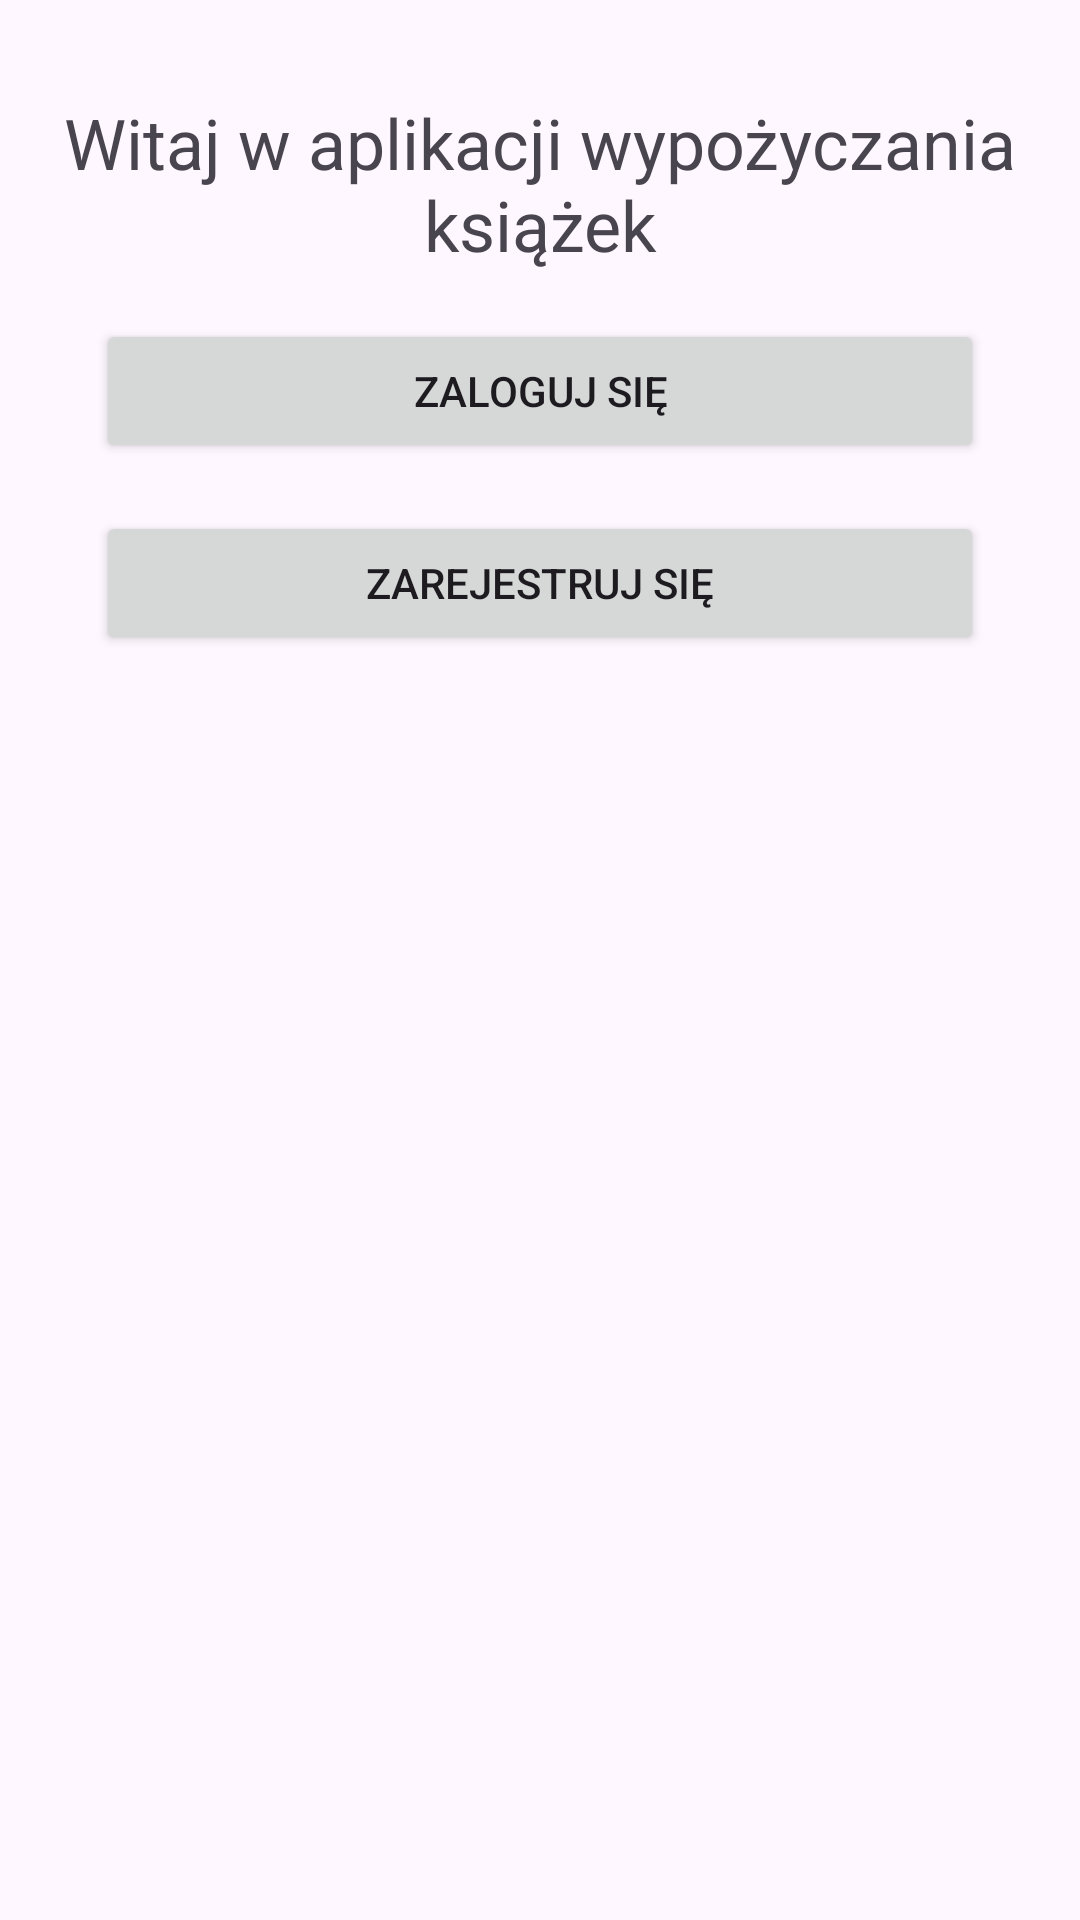

Produce the Android XML layout that renders to this screen, including the resource entries it uses.
<!-- AndroidManifest.xml: application theme Theme.Nowy_projekt -->
<!-- res/layout/fragment_first.xml -->
<?xml version="1.0" encoding="utf-8"?>
<androidx.core.widget.NestedScrollView xmlns:android="http://schemas.android.com/apk/res/android"
    xmlns:app="http://schemas.android.com/apk/res-auto"
    xmlns:tools="http://schemas.android.com/tools"
    android:layout_width="match_parent"
    android:layout_height="match_parent"
    android:padding="16dp"
    tools:context=".FirstFragment">

    <androidx.constraintlayout.widget.ConstraintLayout
        android:layout_width="match_parent"
        android:layout_height="wrap_content">

        <TextView
            android:id="@+id/textview_first"
            android:layout_width="wrap_content"
            android:layout_height="wrap_content"
            android:text="Witaj w aplikacji wypożyczania książek"
            app:layout_constraintTop_toTopOf="parent"
            app:layout_constraintStart_toStartOf="parent"
            app:layout_constraintEnd_toEndOf="parent"
            android:textSize="70px"
            android:layout_marginTop="16dp"
            android:layout_marginStart="16dp"
            android:layout_marginEnd="16dp"
            android:gravity="center"/>

        <Button
            android:id="@+id/button_first"
            android:layout_width="0dp"
            android:layout_height="wrap_content"
            android:text="Zaloguj się"
            app:layout_constraintTop_toBottomOf="@id/textview_first"
            app:layout_constraintStart_toStartOf="parent"
            app:layout_constraintEnd_toEndOf="parent"
            android:layout_marginTop="16dp"
            android:layout_marginStart="16dp"
            android:layout_marginEnd="16dp"/>

        <Button
            android:layout_width="0dp"
            android:layout_height="wrap_content"
            android:text="Zarejestruj się"
            app:layout_constraintTop_toBottomOf="@id/button_first"
            app:layout_constraintStart_toStartOf="parent"
            app:layout_constraintEnd_toEndOf="parent"
            android:layout_marginTop="16dp"
            android:layout_marginStart="16dp"
            android:layout_marginEnd="16dp"/>
    </androidx.constraintlayout.widget.ConstraintLayout>
</androidx.core.widget.NestedScrollView>
<!-- resources referenced by this layout -->
<resources>
  <style name="Theme.Nowy_projekt" parent="Base.Theme.Nowy_projekt" />
  <style name="Base.Theme.Nowy_projekt" parent="Theme.Material3.DayNight.NoActionBar">
          
          
      </style>
</resources>
